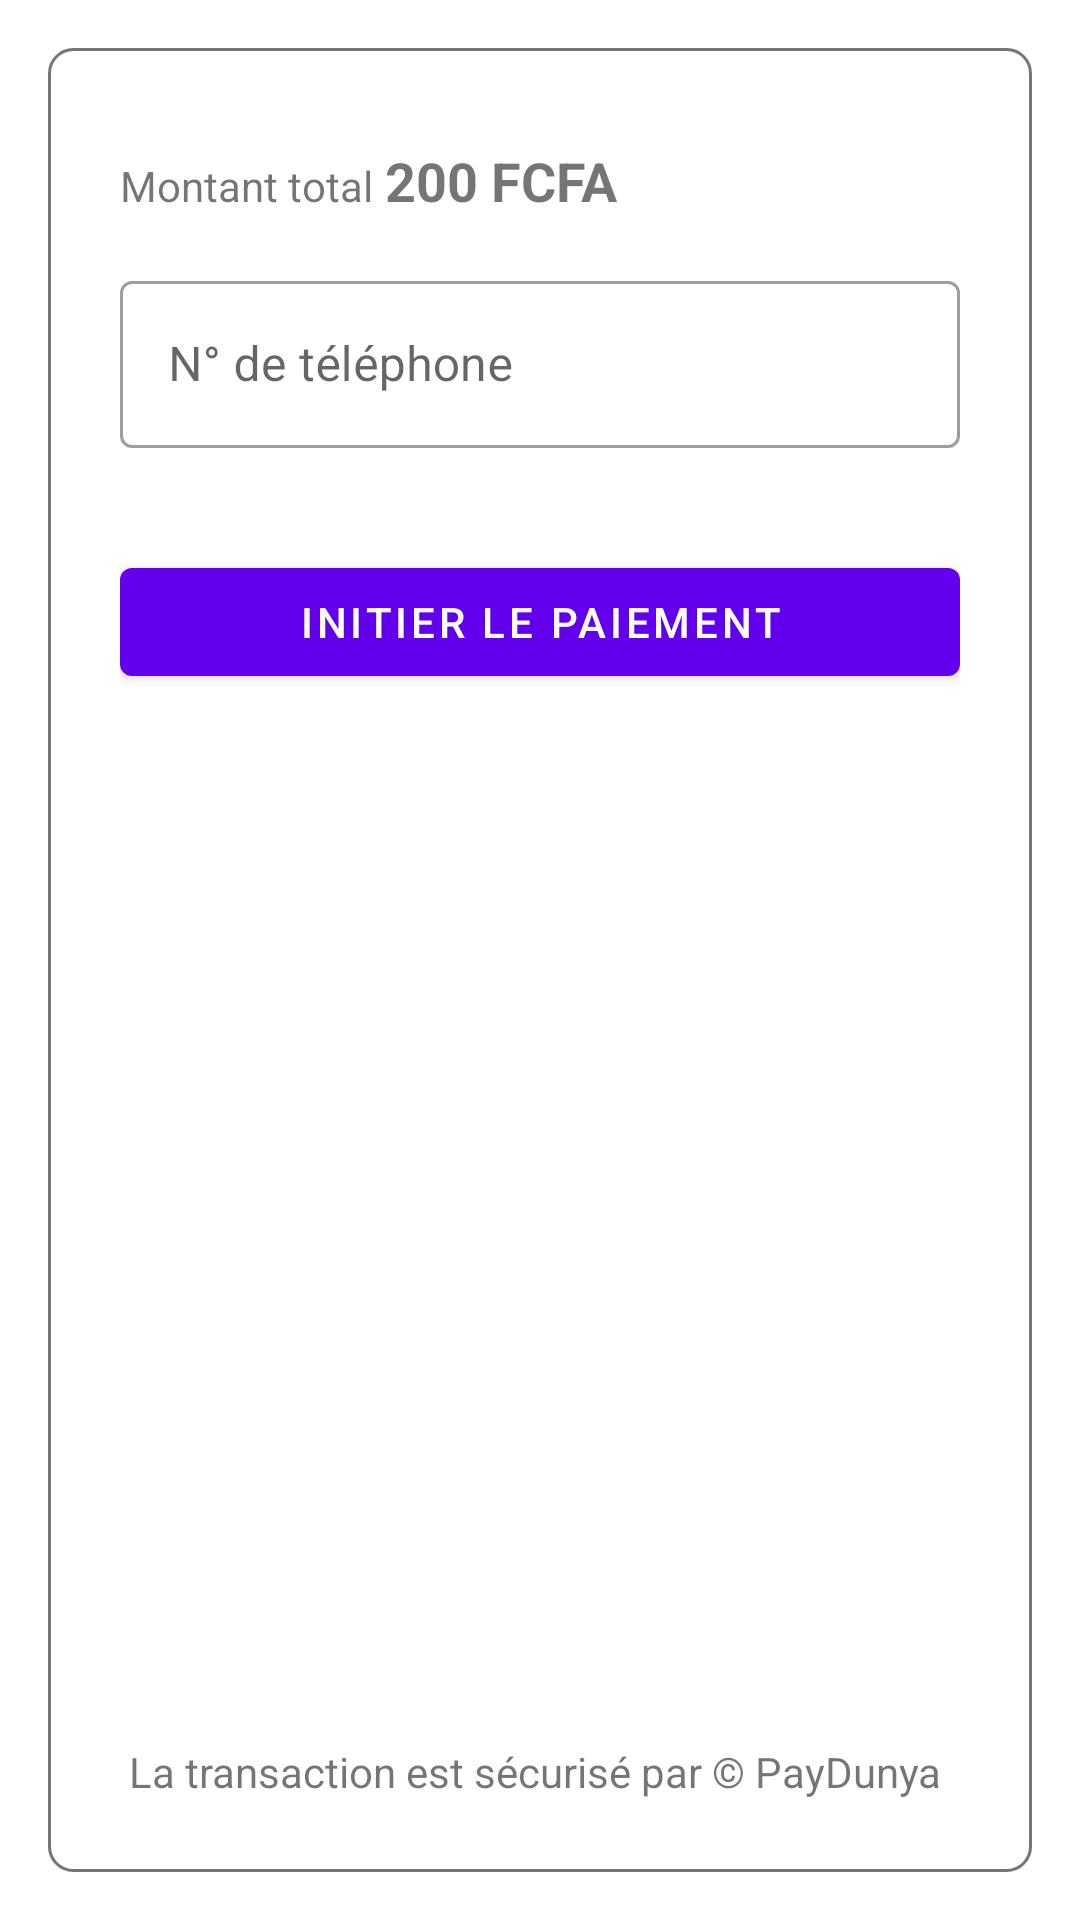

Here is an Android app screen rendered from its layout file. Give the layout XML and the strings, colors and styles it references.
<!-- AndroidManifest.xml: fallback theme Theme.MaterialComponents.DayNight.NoActionBar -->
<!-- res/layout/fragment_wizall.xml -->
<?xml version="1.0" encoding="utf-8"?>
<LinearLayout xmlns:android="http://schemas.android.com/apk/res/android"
    xmlns:tools="http://schemas.android.com/tools"
    android:layout_width="match_parent"
    android:layout_height="match_parent"
    xmlns:app="http://schemas.android.com/apk/res-auto"
    android:padding="16dp"
    tools:context=".Fragments.WizallFragment">

    <LinearLayout
        android:layout_width="match_parent"
        android:layout_height="match_parent"
        android:background="@drawable/rounded_grey_border"
        android:padding="24dp"
        android:orientation="vertical"
        android:gravity="center_horizontal">
        <LinearLayout
            android:layout_width="match_parent"
            android:layout_height="wrap_content"
            android:layout_marginTop="8dp"
            android:layout_marginBottom="16dp"
            android:orientation="horizontal">

            <TextView
                android:layout_width="wrap_content"
                android:layout_height="wrap_content"
                android:textSize="14sp"
                android:text="Montant total"/>

            <TextView
                android:layout_width="wrap_content"
                android:layout_height="wrap_content"
                android:layout_marginHorizontal="4dp"
                android:textSize="18sp"
                android:text="200 FCFA"
                android:textStyle="bold"/>
        </LinearLayout>
        <com.google.android.material.textfield.TextInputLayout
            android:id="@+id/input_phone"
            style="@style/Widget.MaterialComponents.TextInputLayout.OutlinedBox"
            android:layout_width="match_parent"
            android:layout_height="wrap_content"
            android:hint="N° de téléphone">

            <com.google.android.material.textfield.TextInputEditText
                android:layout_width="match_parent"
                android:layout_height="wrap_content"
                android:maxLines="1"
                android:inputType="number"/>

        </com.google.android.material.textfield.TextInputLayout>

        <com.google.android.material.textfield.TextInputLayout
            android:id="@+id/input_code"
            style="@style/Widget.MaterialComponents.TextInputLayout.OutlinedBox"
            android:layout_width="match_parent"
            android:layout_height="wrap_content"
            android:hint="Code d'autorisation reçu"
            android:visibility="gone"
            android:inputType="number">

            <com.google.android.material.textfield.TextInputEditText
                android:layout_width="match_parent"
                android:layout_height="wrap_content"
                android:maxLines="1"/>

        </com.google.android.material.textfield.TextInputLayout>

        <com.google.android.material.button.MaterialButton
            android:id="@+id/btn_pay_in"
            android:layout_width="match_parent"
            android:layout_height="wrap_content"
            app:icon="@drawable/ic_check_circle"
            android:layout_marginTop="34dp"
            android:text="INITIER LE PAIEMENT"/>

        <TextView
            android:layout_width="match_parent"
            android:layout_height="match_parent"
            android:gravity="center|bottom"
            android:text="La transaction est sécurisé par © PayDunya "/>
    </LinearLayout>


</LinearLayout>
<!-- resources referenced by this layout -->
<resources>
  <!-- drawable rounded_grey_border (drawable) -->
  <?xml version="1.0" encoding="UTF-8"?>
  <shape xmlns:android="http://schemas.android.com/apk/res/android">
      <solid android:color="#ffffff"/>
      <stroke android:width="1dp" android:color="@color/libLightGrey" />
      <corners android:radius="8dp"/>
      <padding android:left="0dp" android:top="0dp" android:right="0dp" android:bottom="0dp" />
  </shape>
  <color name="libLightGrey">#757575</color>
</resources>
